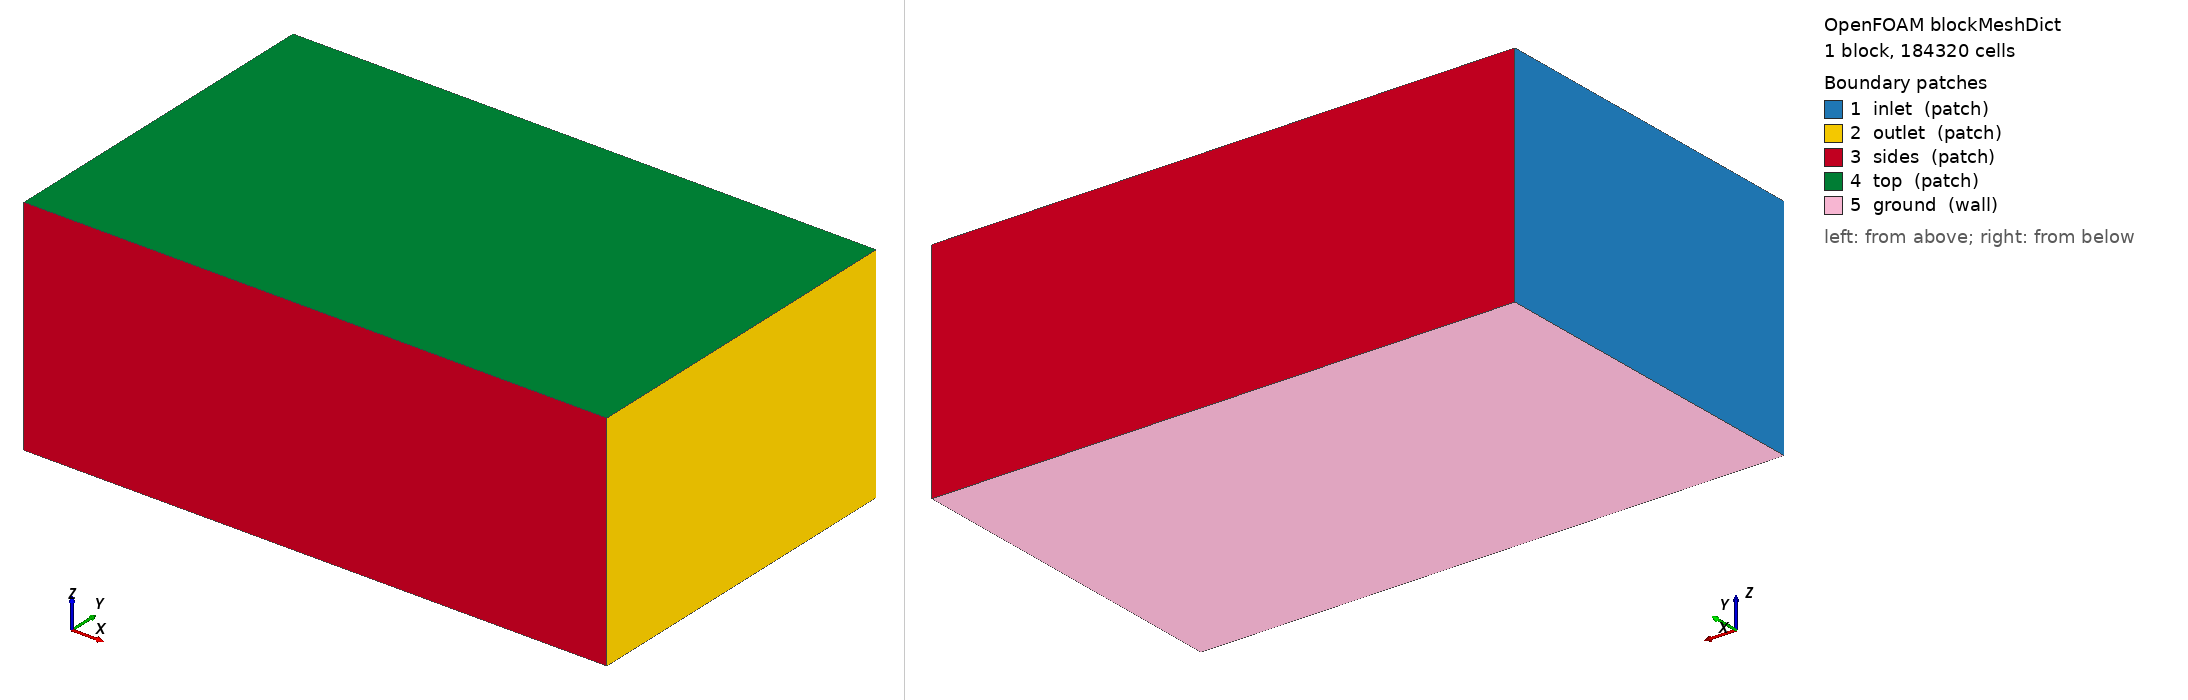

OpenFOAM case: the mesh blockMesh builds from blockMeshDict, 1 block(s), 184320 cells. Boundary patches (legend numbers): 1 inlet (patch), 2 outlet (patch), 3 sides (patch), 4 top (patch), 5 ground (wall). Left view from above one corner, right view from below the opposite corner. Boundary conditions: 2 field file(s) under 0/; 0 of 5 drawn patches have an entry in a shipped field file.

=== system/blockMeshDict ===
/*--------------------------------*- C++ -*----------------------------------*\
| =========                 |                                                 |
| \\      /  F ield         | OpenFOAM: The Open Source CFD Toolbox           |
|  \\    /   O peration     | Version:  2412                                  |
|   \\  /    A nd           | Website:  www.openfoam.com                      |
|    \\/     M anipulation  |                                                 |
\*---------------------------------------------------------------------------*/
FoamFile
{
    version     2.0;
    format      ascii;
    class       dictionary;
    object      blockMeshDict;
}
// * * * * * * * * * * * * * * * * * * * * * * * * * * * * * * * * * * * * * //

scale 1;

vertices
(
    (-6.0 -6.0 -3.689)
    (14.0 -6.0 -3.689)
    (14.0 6.0 -3.689)
    (-6.0 6.0 -3.689)
    (-6.0 -6.0 4.0)
    (14.0 -6.0 4.0)
    (14.0 6.0 4.0)
    (-6.0 6.0 4.0)
);

blocks
(
    hex (0 1 2 3 4 5 6 7) (80 48 48) simpleGrading (1 1 1)
);

edges ();

boundary
(
    inlet  { type patch; faces ((0 4 7 3)); }
    outlet { type patch; faces ((1 2 6 5)); }
    sides  { type patch; faces ((0 1 5 4) (3 7 6 2)); }
    top    { type patch; faces ((4 5 6 7)); }
    ground { type wall;  faces ((0 3 2 1)); }
);

mergePatchPairs ();
